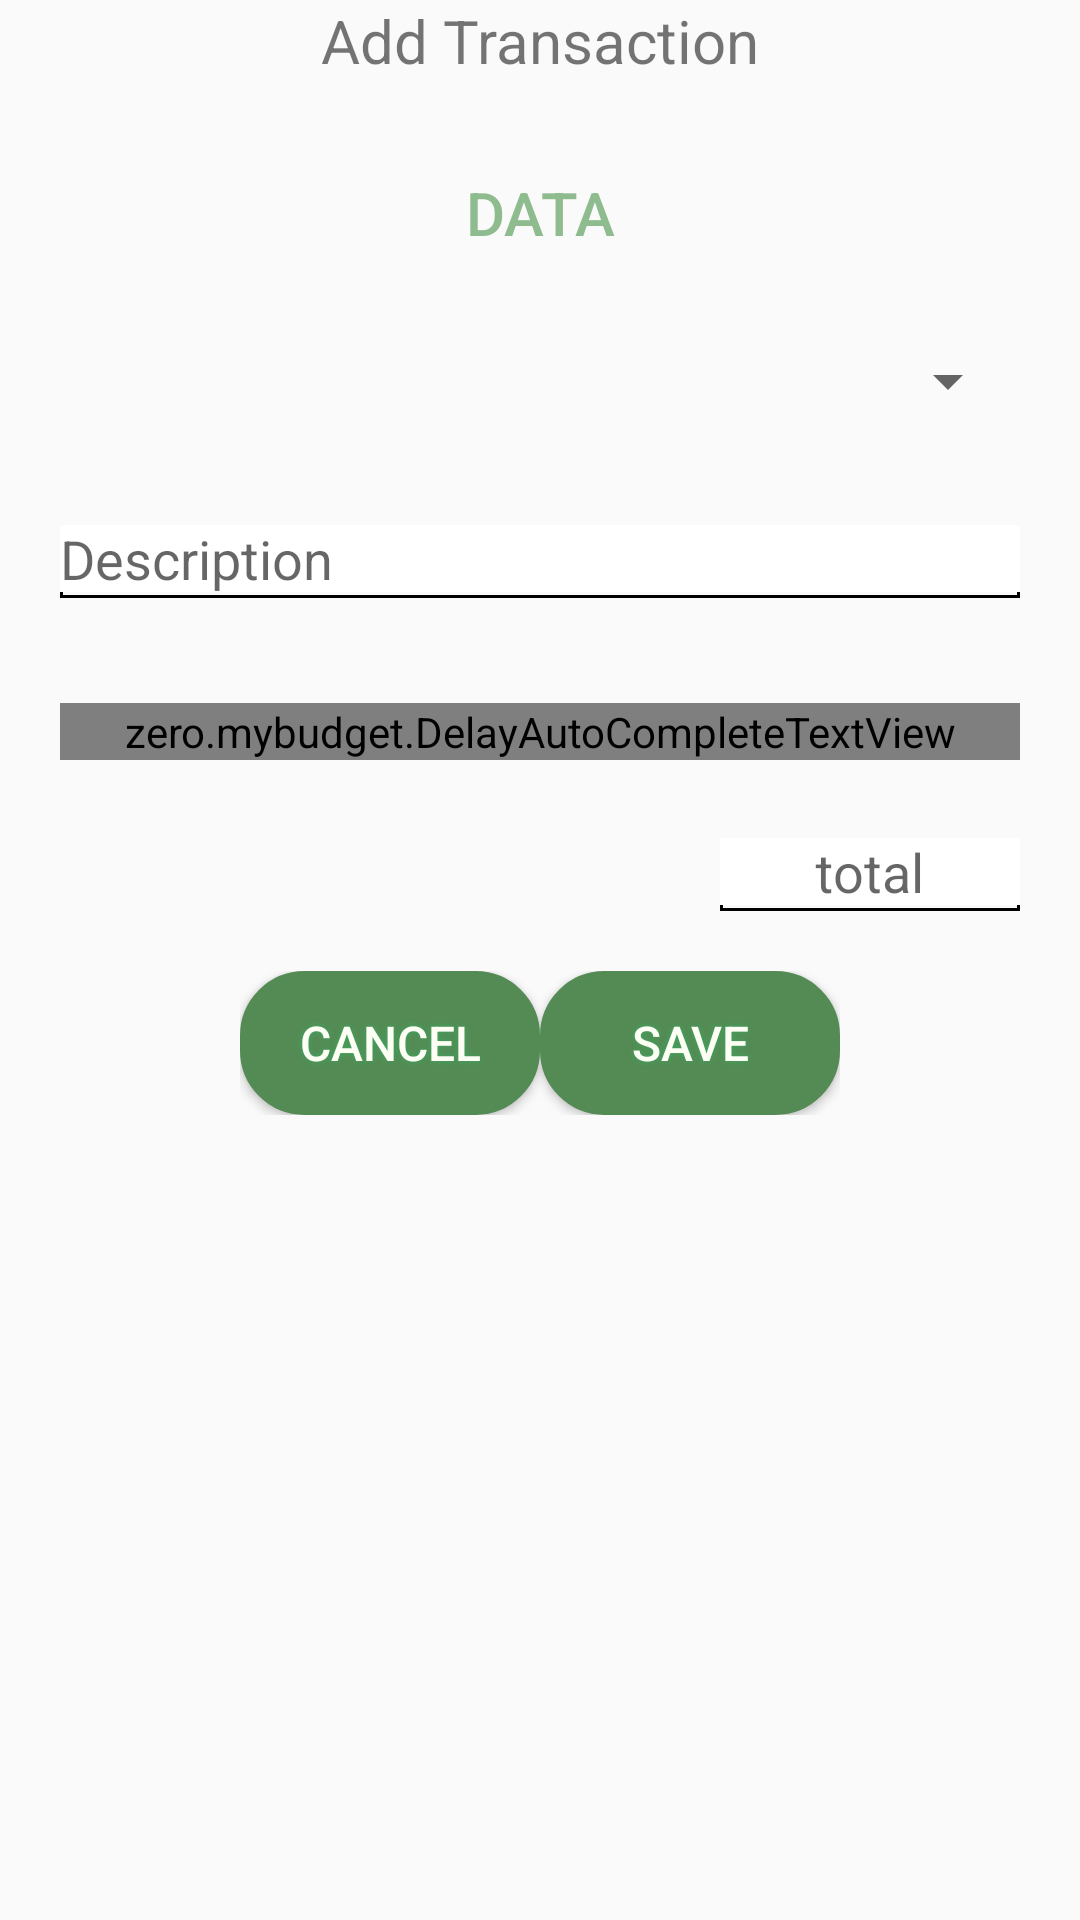

This screen was rendered from an Android layout file. Write that file and the resources it references.
<!-- AndroidManifest.xml: application theme AppTheme -->
<!-- res/layout/cashflow_add_record.xml -->
<?xml version="1.0" encoding="utf-8"?>
<LinearLayout xmlns:android="http://schemas.android.com/apk/res/android"
    xmlns:tools="http://schemas.android.com/tools"
    android:orientation="vertical" android:layout_width="match_parent"
    android:gravity="center_horizontal"
    android:layout_height="match_parent">

    <TextView
        android:id="@+id/tv_title"
        android:layout_width="wrap_content"
        android:layout_height="wrap_content"
        android:text="@string/add_cash"
        android:textSize="20sp"
        android:layout_marginTop="0dp" />

    <Button
        android:id="@+id/btn_date"
        android:layout_width="wrap_content"
        android:layout_height="wrap_content"
        android:textSize="20sp"
        android:text="data"
        android:textColor="@color/colorPrimaryDark"
        android:layout_marginTop="@dimen/dimen_20dp"
        style="?android:attr/borderlessButtonStyle"
        android:elevation="2dp"/>

    <Spinner
        android:id="@+id/sp_categories"
        android:layout_width="match_parent"
        android:layout_height="wrap_content"
        android:layout_marginTop="@dimen/dimen_20dp"
        android:layout_marginLeft="@dimen/dimen_20dp"
        android:layout_marginRight="@dimen/dimen_20dp" />

    <android.support.design.widget.TextInputLayout
        android:layout_width="match_parent"
        android:layout_height="wrap_content"
        android:theme="@style/AppTheme"
        android:layout_marginTop="25dp">

        <EditText
            android:id="@+id/et_description"
            android:layout_width="match_parent"
            android:layout_height="wrap_content"
            android:hint="Description"
            android:background="@drawable/edit_text_shape"
            android:maxLines="2"
            android:layout_marginLeft="@dimen/dimen_20dp"
            android:layout_marginRight="@dimen/dimen_20dp" />

    </android.support.design.widget.TextInputLayout>

    <android.support.design.widget.TextInputLayout
        android:layout_width="match_parent"
        android:layout_height="wrap_content"
        android:theme="@style/AppTheme"
        android:layout_marginTop="15dp">

    <zero.mybudget.DelayAutoCompleteTextView
        android:id="@+id/geo_autocomplete"
        android:layout_width="match_parent"
        android:layout_height="wrap_content"
        android:imeOptions="flagNoExtractUi|actionSearch"
        android:inputType="textCapSentences"
        android:background="@drawable/edit_text_shape"
        android:hint="Location"
        android:layout_marginTop="@dimen/dimen_20dp"
        android:maxLines="2"
        android:layout_marginLeft="@dimen/dimen_20dp"
        android:layout_marginRight="@dimen/dimen_20dp"


        />
    </android.support.design.widget.TextInputLayout>
    <android.support.design.widget.TextInputLayout
        android:layout_width="100dp"
        android:theme="@style/AppTheme"
        android:layout_marginTop="15dp"
        android:layout_marginRight="@dimen/dimen_20dp"
        android:layout_marginEnd="@dimen/dimen_20dp"
        android:layout_gravity="end"
        android:layout_height="wrap_content" >
        <EditText
            android:id="@+id/et_total"
            android:layout_width="match_parent"
            android:layout_height="wrap_content"
            android:background="@drawable/edit_text_shape"
            android:singleLine="true"
            android:gravity="center"
            android:inputType="numberDecimal|numberSigned"
            android:hint="total"/>

    </android.support.design.widget.TextInputLayout>

    <LinearLayout
        android:layout_marginTop="@dimen/dimen_20dp"
        android:layout_marginBottom="@dimen/dimen_20dp"
        android:layout_width="wrap_content"
        android:layout_height="wrap_content"
        android:orientation="horizontal">


        <Button
            android:id="@+id/btn_cancel_cash"
            android:text="CANCEL"
            android:textColor="#FDFFF5"
            android:textSize="16sp"
            android:layout_width="wrap_content"
            android:layout_height="wrap_content"
            android:background="@drawable/buttonshape"
            android:shadowColor="#3BA863"
            android:shadowDx="0"
            android:gravity="center"
            android:shadowDy="0"
            android:shadowRadius="5"
            />
        <Button
            android:id="@+id/btn_save_cash"
            android:text="SAVE"
            android:gravity="center"
            android:textColor="#FDFFF5"
            android:textSize="16sp"
            android:layout_width="wrap_content"
            android:layout_height="wrap_content"
            android:background="@drawable/buttonshape"
            android:shadowColor="#3BA863"
            android:shadowDx="0"
            android:shadowDy="0"
            android:shadowRadius="5"
            />
    </LinearLayout>

</LinearLayout>
<!-- resources referenced by this layout -->
<resources>
  <color name="colorPrimaryDark">#8FBC8F</color>
  <dimen name="dimen_20dp">20dp</dimen>
  <!-- drawable buttonshape (drawable) -->
  <?xml version="1.0" encoding="utf-8"?>
  <shape xmlns:android="http://schemas.android.com/apk/res/android" android:shape="rectangle" >
      <corners
          android:radius="20dp"
          />
      <solid
          android:color="#548B54"
          />
      <padding
          android:left="0dp"
          android:top="0dp"
          android:right="0dp"
          android:bottom="0dp"
          />
      <size
          android:width="100dp"
          android:height="35dp"
          />
      <stroke
          android:width="3dp"
          android:color="#548B54"
          />
  </shape>
  <!-- drawable edit_text_shape (drawable) -->
  <?xml version="1.0" encoding="utf-8"?>
  <layer-list xmlns:android="http://schemas.android.com/apk/res/android">
      <item>
          <shape android:shape="rectangle">
              
              <stroke
                  android:color="@android:color/black"
                  android:width="1dp"
                  />
          </shape>
      </item>
      
      <item
          android:bottom="2dp"
          >
          <shape android:shape="rectangle">
              <solid android:color="@color/White"/>
          </shape>
      </item>
  </layer-list>
  <string name="add_cash">Add Transaction </string>
  <style name="AppTheme" parent="Theme.AppCompat.Light.DarkActionBar">
          
          <item name="colorPrimary">@color/colorPrimary</item>
          <item name="colorPrimaryDark">@color/colorPrimaryDark</item>
          <item name="colorAccent">@color/colorAccent</item>
  
      </style>
  <color name="White">#FFFFFF</color>
  <color name="colorPrimary">#548B54</color>
  <color name="colorAccent">#E0EEE0</color>
</resources>
